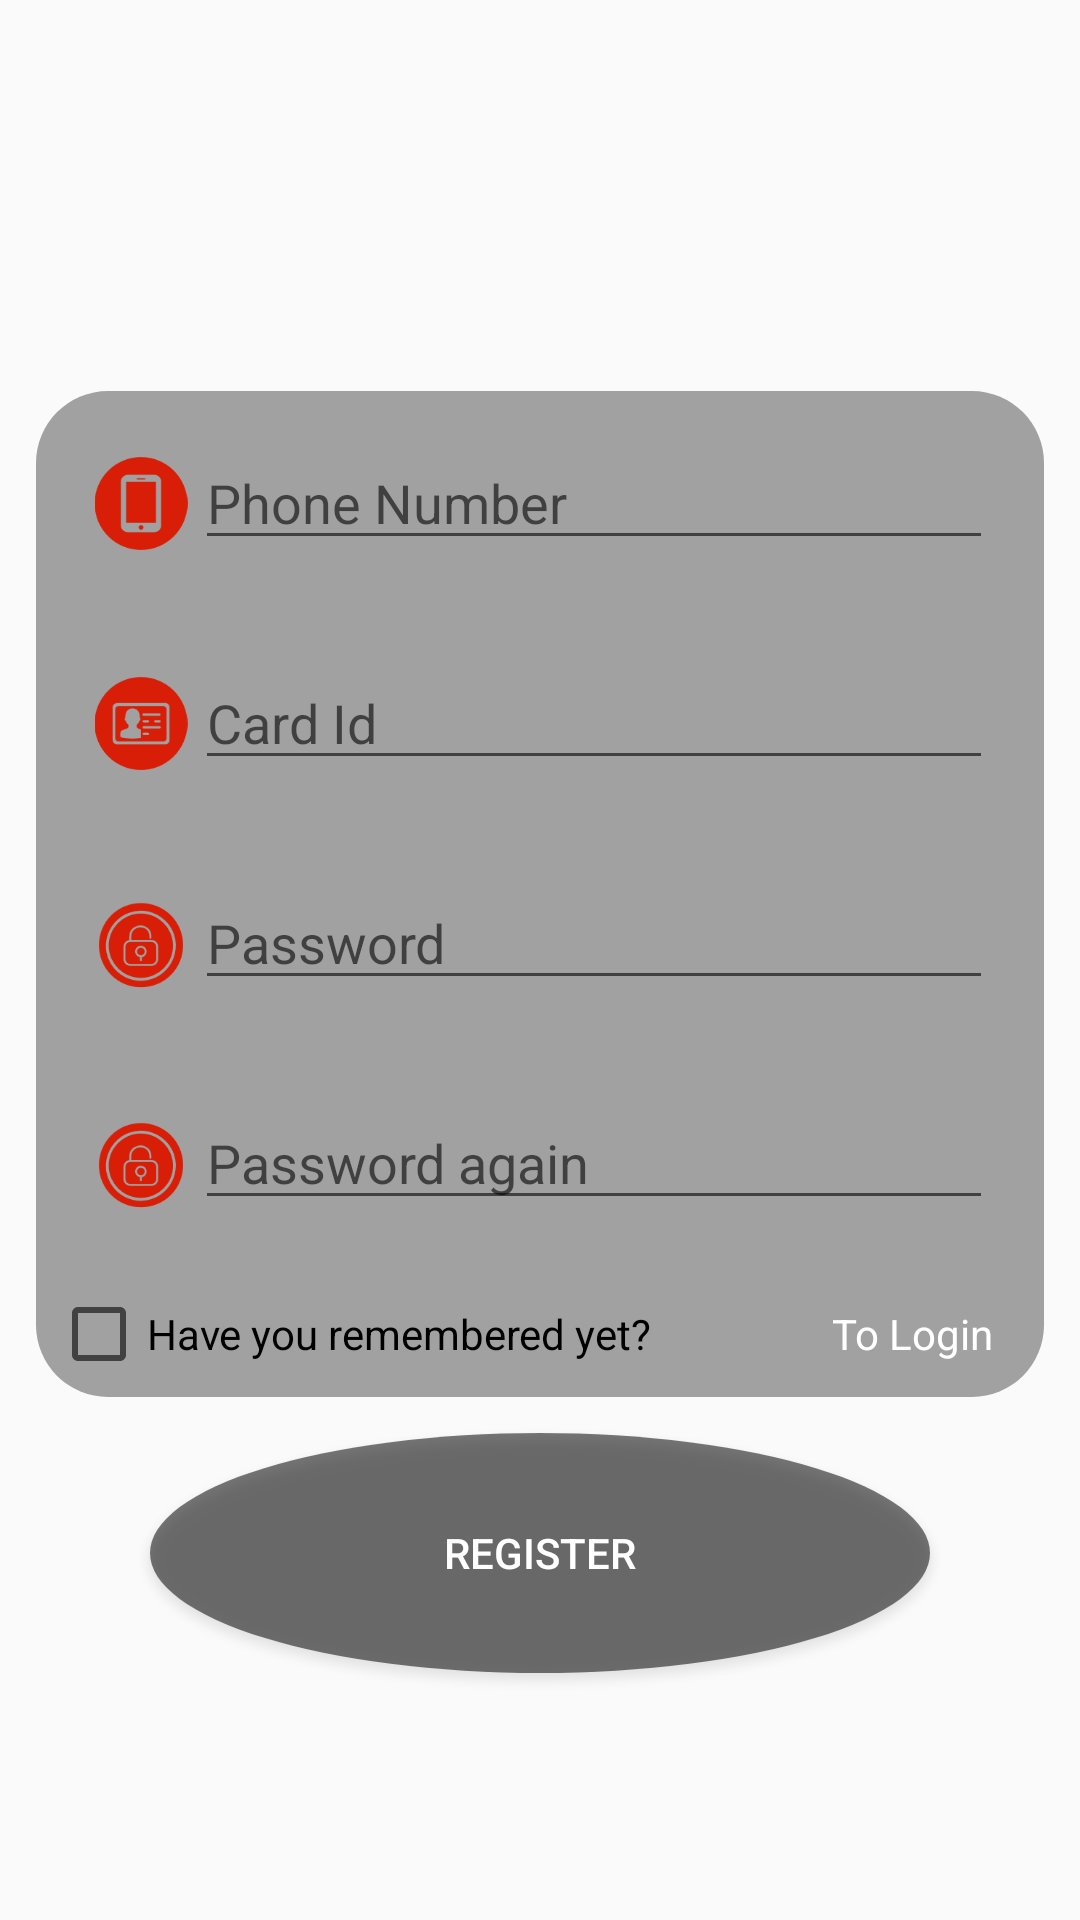

Android layout source for this screen:
<!-- AndroidManifest.xml: application theme NoActivityFullscreen -->
<!-- res/layout/activity_register.xml -->
<?xml version="1.0" encoding="utf-8"?>
<FrameLayout xmlns:android="http://schemas.android.com/apk/res/android"
    android:layout_width="match_parent"
    android:layout_height="match_parent">

    <ImageView
        android:id="@+id/bing_pic_img"
        android:layout_width="match_parent"
        android:layout_height="match_parent"
        android:scaleType="centerCrop" />

    <LinearLayout
        android:id="@+id/activity_register"
        android:layout_width="match_parent"
        android:layout_height="match_parent"
        android:layout_marginTop="48dp"
        android:gravity="center"
        android:orientation="vertical">
        
        <LinearLayout
            android:layout_width="match_parent"
            android:layout_height="wrap_content"
            android:layout_gravity="center_horizontal"
            android:layout_marginLeft="12dp"
            android:layout_marginRight="12dp"
            android:background="@drawable/back_style"
            android:orientation="vertical">
            
            <LinearLayout
                android:layout_width="match_parent"
                android:layout_height="wrap_content"
                android:layout_margin="12dp"
                android:orientation="horizontal"
                android:padding="5dp">

                <ImageView
                    android:layout_width="36dp"
                    android:layout_height="36dp"
                    android:paddingTop="5dp"
                    android:src="@drawable/phone1" />

                <EditText
                    android:id="@+id/reg_et_phone"
                    android:layout_width="0dp"
                    android:layout_height="wrap_content"
                    android:layout_weight="1"
                    android:digits="0123456789"
                    android:hint="Phone Number"
                    android:paddingTop="8dp" />
            </LinearLayout>

            
            <LinearLayout
                android:layout_width="match_parent"
                android:layout_height="wrap_content"
                android:layout_margin="12dp"
                android:orientation="horizontal"
                android:padding="5dp">

                <ImageView
                    android:layout_width="36dp"
                    android:layout_height="36dp"
                    android:paddingTop="5dp"
                    android:src="@drawable/card1" />

                <EditText
                    android:id="@+id/reg_et_card"
                    android:layout_width="0dp"
                    android:layout_height="wrap_content"
                    android:layout_weight="1"
                    android:digits="0123456789X"
                    android:hint="Card Id"
                    android:paddingTop="8dp" />
            </LinearLayout>

            
            <LinearLayout
                android:layout_width="match_parent"
                android:layout_height="wrap_content"
                android:layout_margin="12dp"
                android:orientation="horizontal"
                android:padding="5dp">

                <ImageView
                    android:layout_width="36dp"
                    android:layout_height="36dp"
                    android:paddingTop="5dp"
                    android:src="@drawable/pwd" />

                <EditText
                    android:id="@+id/reg_et_pwd1"
                    android:layout_width="0dp"
                    android:layout_height="wrap_content"
                    android:layout_weight="1"
                    android:hint="Password"
                    android:paddingTop="8dp" />
            </LinearLayout>
            
            <LinearLayout
                android:layout_width="match_parent"
                android:layout_height="wrap_content"
                android:layout_margin="12dp"
                android:orientation="horizontal"
                android:padding="5dp">

                <ImageView
                    android:layout_width="36dp"
                    android:layout_height="36dp"
                    android:paddingTop="5dp"
                    android:src="@drawable/pwd" />

                <EditText
                    android:id="@+id/reg_et_pwd2"
                    android:layout_width="0dp"
                    android:layout_height="wrap_content"
                    android:layout_weight="1"
                    android:hint="Password again"
                    android:paddingTop="8dp" />
            </LinearLayout>
            <LinearLayout
                android:layout_width="match_parent"
                android:layout_height="wrap_content"
                android:layout_margin="5dp"
                android:orientation="horizontal">

                <CheckBox
                    android:id="@+id/reg_cb_rem"
                    android:layout_width="wrap_content"
                    android:layout_height="wrap_content"
                    android:text="Have you remembered yet?"
                    android:textColor="#000" />

                <View
                    android:layout_width="0dp"
                    android:layout_height="10dp"
                    android:layout_weight="1" />

                <TextView
                    android:layout_marginRight="12dp"
                    android:id="@+id/reg_tv_tologin"
                    android:layout_width="wrap_content"
                    android:layout_height="wrap_content"
                    android:text="To Login"
                    android:textColor="#ffffff" />
            </LinearLayout>
        </LinearLayout>

        <Button
            android:id="@+id/reg_btn"
            android:layout_width="260dp"
            android:layout_height="80dp"
            android:layout_gravity="center_horizontal"
            android:layout_marginTop="12dp"
            android:background="@drawable/btn_circle"
            android:text="Register"
            android:textColor="#ffffff" />
    </LinearLayout>
</FrameLayout>
<!-- resources referenced by this layout -->
<resources>
  <!-- drawable back_style (drawable) -->
  <?xml version="1.0" encoding="utf-8"?>
  <selector xmlns:android="http://schemas.android.com/apk/res/android">
  
      <item android:state_pressed="false">
          <shape>
              <solid android:color="#600e0e0e"/>
              <corners android:radius="24dp"/>
          </shape>
      </item>
  </selector>
  <!-- drawable btn_circle (drawable) -->
  <?xml version="1.0" encoding="utf-8"?>
  <layer-list xmlns:android="http://schemas.android.com/apk/res/android">
      <item>
          <shape android:shape="oval" >
              <solid android:color="#86000000" />
              <size android:width="240dp" android:height="240dp"/>
          </shape>
      </item>
  
      <item android:bottom="0dp" android:right="0dp" android:top="0dp" android:left="0dp" >
          <selector xmlns:android="http://schemas.android.com/apk/res/android">
              <item android:state_pressed="true">
                  <shape android:shape="oval" >
                      <solid android:color="#71a19d9d" />
                      <size android:width="240dp" android:height="240dp"/>
                  </shape>
              </item>
  
          </selector>
      </item>
  </layer-list>
  <!-- drawable card1: png bitmap (drawable, 2112 bytes) -->
  <!-- drawable phone1: png bitmap (drawable, 1746 bytes) -->
  <!-- drawable pwd: png bitmap (drawable, 3125 bytes) -->
  <style name="NoActivityFullscreen" parent="Theme.AppCompat.Light.NoActionBar">
          <item name="windowNoTitle">true</item>
          <item name="windowActionBar">false</item>
          <item name="android:windowFullscreen">true</item>
          <item name="android:windowContentOverlay">@null</item>
      </style>
</resources>
